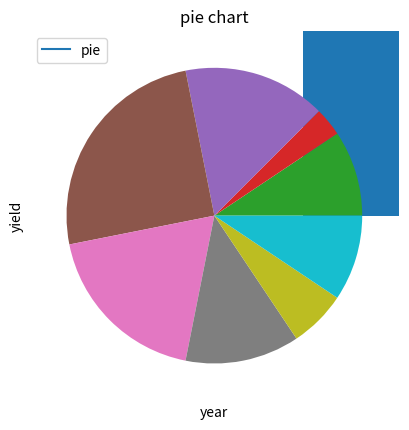

Reproduce this figure in Python.
# -*- coding: utf-8 -*-
"""Numpy1.ipynb

Automatically generated by Colab.

Original file is located at
    https://colab.research.google.com/drive/1ZnOboteapWZ7XDT1GAxxIa7ted1s-Jt-
"""

import numpy as np
print(np.__version__)

a1=np.array([1,2,3,4,5])
print(a1)

type(a1)

a1.shape

a1.size

a2=np.array([[1,2,3],[4,5,6],[7,8,9]])
print(a2)

type(a2)

a2.shape

a2.size

a2.ndim

z1=np.zeros([4,3])
print(z1)

z2=np.zeros(10)
print(z2)

z1=np.ones([4,3])
print(z1)

z1=np.zeros(3,dtype='int')
print(z1)

z1.shape

z1.size

z1.ndim

type(z1)

z2=np.ones((2,3,4),dtype=int)
z2

f1=np.full((3,4),5)
f1

a=np.array([12,21,33])
b=np.array([10,20,30])
print(a+b)

a=np.array([12,21,33])
b=np.array([10,20,30])
print(a-b)

a=np.array([12,21,33])
b=np.array([10,20,30])
print(a/b)

a=np.array([12,21,33])
b=np.array([10,20,30])
sub=np.power(a,b)
sub

a=np.array([12,21,33])
b=np.array([10,20,30])
sub=np.mod(a,b)
sub

import matplotlib.pyplot as plt

years=[2010,2011,2012,2013,2014]
yield_apples=[0.89,1.5,1.1,1.65,1.21]
plt.plot(years,yield_apples)

plt.plot(years,yield_apples,marker='o')
plt.xlabel('year')
plt.ylabel('yield_apples')

year=range(2010,2018)
apples=[0.895,0.91,0.919,0.926,0.929,0.931,0.934,0.936]
oranges=[0.962,0.941,0.939,0.937,0.937,0.939,0.94,0.943]
plt.plot(year,apples,marker='o')
plt.plot(year,oranges,marker='o')
plt.xlabel('year')
plt.ylabel('yield_apples')
plt.legend(['apples','oranges'])

plt.plot(year,apples,marker='o',label='apples')
plt.plot(year,oranges,marker='x',label='oranges')
plt.xlabel('year')
plt.ylabel('yield_apples')
plt.legend()

x=plt.plot(year,apples,marker='s',c='b',ls='-',lw=2,ms=8,mew=2,mec='navy')
plt.plot(year,oranges,marker='o',c='r',ls='--',lw=2,ms=8,mew=2,alpha=0.5)
plt.xlabel('year')
plt.ylabel('yield')
plt.title('crop yield in kanto')
plt.legend(['apples','oranges'])

x=[3,1,5,8,6,4,2,3]
y=[3,2,1,4,5,6,7,8]
plt.bar(x,y)
plt.legend(["bar"])
plt.title("bar chart")
plt.show()

x=[3,1,5,8,6,4,2,3]
y=[3,2,1,4,5,6,7,8]
plt.scatter(x,y)
plt.legend(["scatter"])
plt.title("scatter chart")
plt.show()

x=[3,1,5,8,6,4,2,3]
y=[3,2,1,4,5,6,7,8]
plt.pie(x)
plt.legend(["pie"])
plt.title("pie chart")
plt.show()